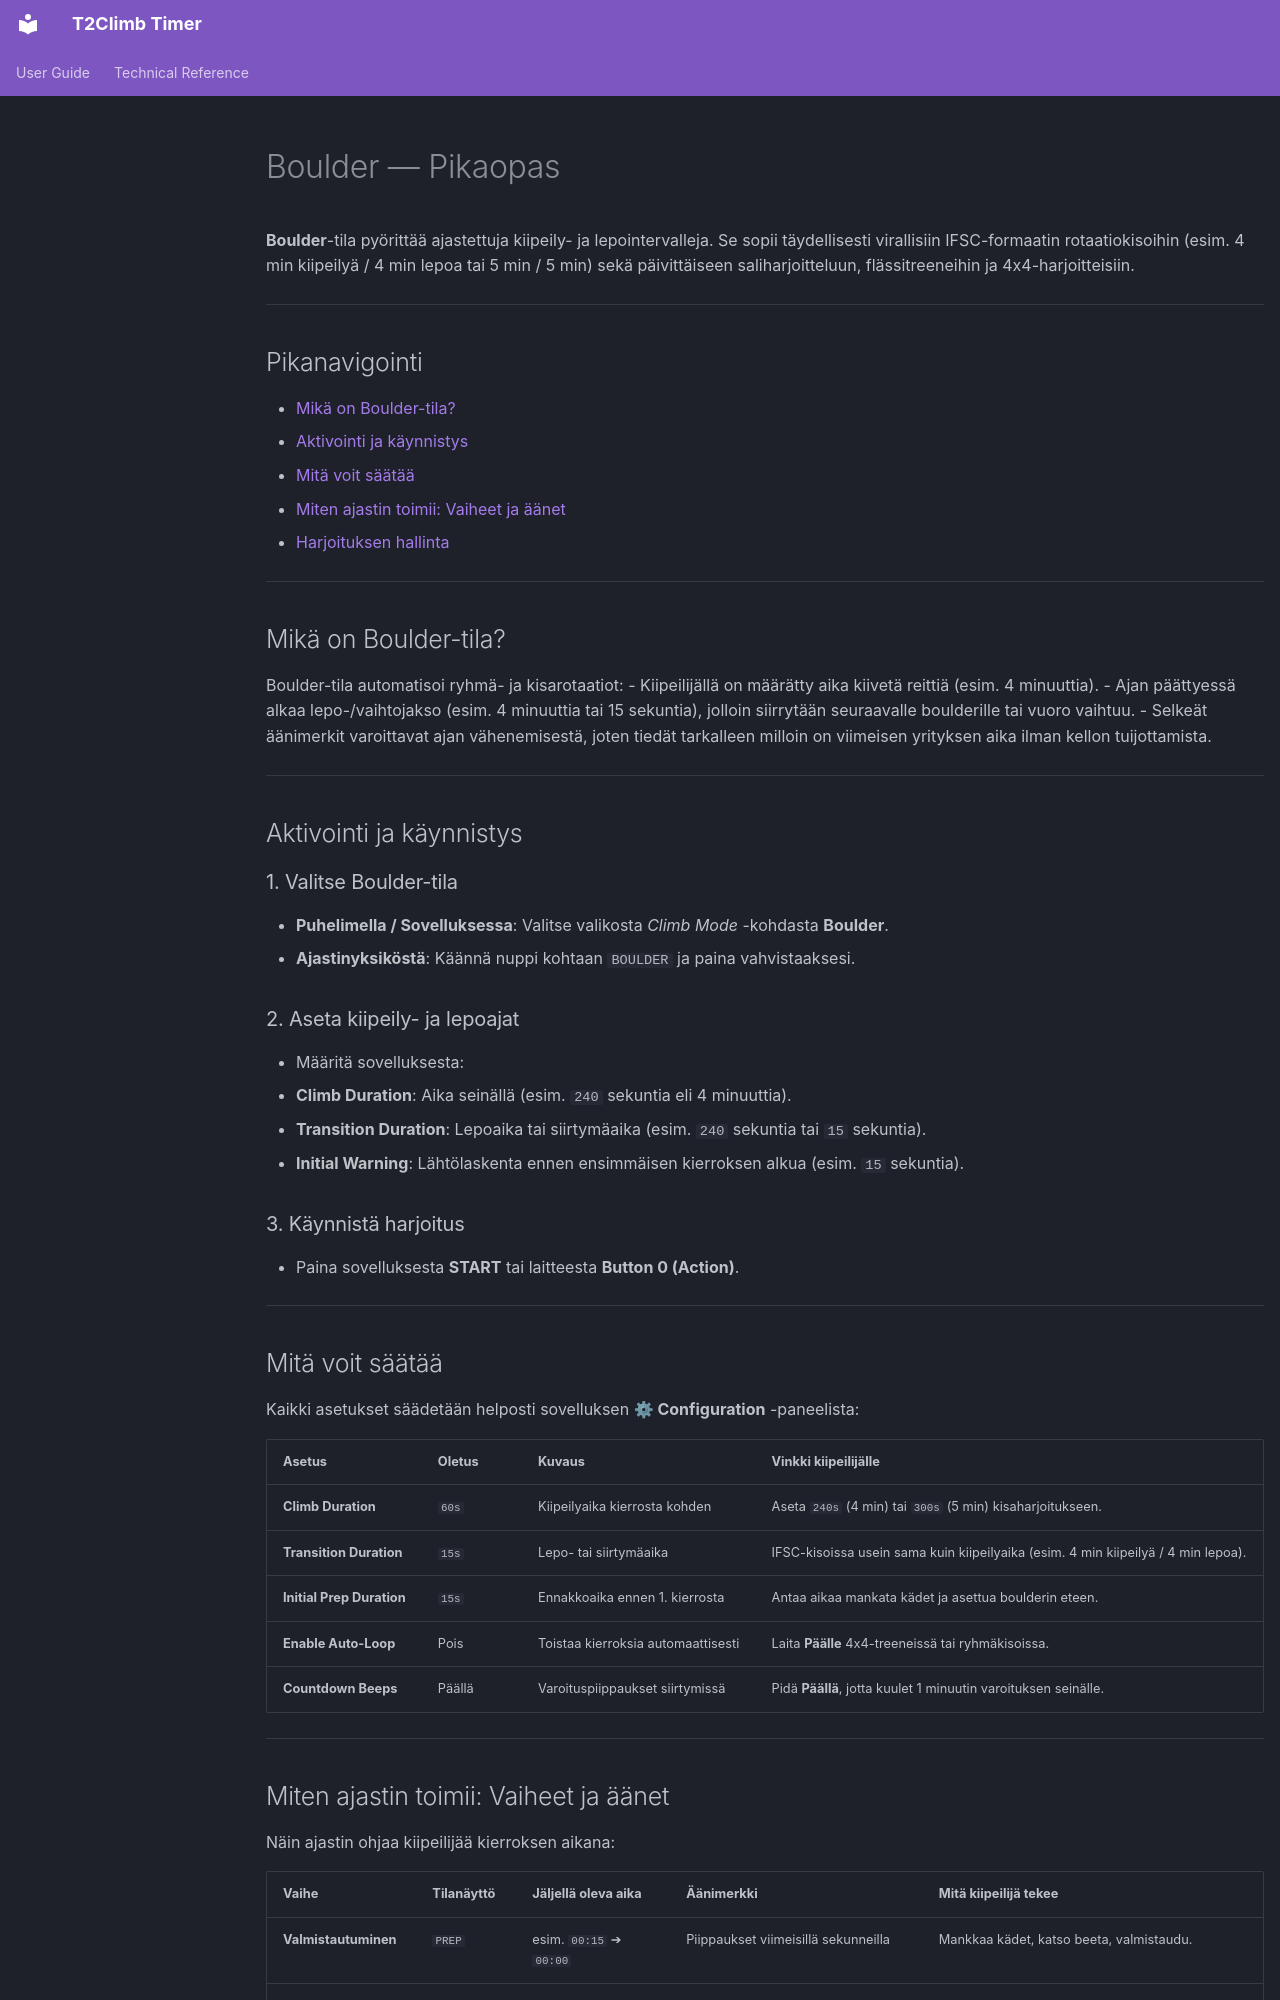

repository: teetin/timer-ctrl · page: boulder.fi/index.html · generator: mkdocs

# Boulder — Pikaopas

**Boulder**-tila pyörittää ajastettuja kiipeily- ja lepointervalleja. Se sopii täydellisesti virallisiin IFSC-formaatin rotaatiokisoihin (esim. 4 min kiipeilyä / 4 min lepoa tai 5 min / 5 min) sekä päivittäiseen saliharjoitteluun, flässitreeneihin ja 4x4-harjoitteisiin.

---

## Pikanavigointi

- [Mikä on Boulder-tila?](#mika-on-boulder-tila)
- [Aktivointi ja käynnistys](#aktivointi-ja-kaynnistys)
- [Mitä voit säätää](#mita-voit-saataa)
- [Miten ajastin toimii: Vaiheet ja äänet](#miten-ajastin-toimii-vaiheet-ja-aanet)
- [Harjoituksen hallinta](#harjoituksen-hallinta)

---

## Mikä on Boulder-tila?

Boulder-tila automatisoi ryhmä- ja kisarotaatiot:
- Kiipeilijällä on määrätty aika kiivetä reittiä (esim. 4 minuuttia).
- Ajan päättyessä alkaa lepo-/vaihtojakso (esim. 4 minuuttia tai 15 sekuntia), jolloin siirrytään seuraavalle boulderille tai vuoro vaihtuu.
- Selkeät äänimerkit varoittavat ajan vähenemisestä, joten tiedät tarkalleen milloin on viimeisen yrityksen aika ilman kellon tuijottamista.

---

## Aktivointi ja käynnistys

### 1. Valitse Boulder-tila
- **Puhelimella / Sovelluksessa**: Valitse valikosta *Climb Mode* -kohdasta **Boulder**.
- **Ajastinyksiköstä**: Käännä nuppi kohtaan `BOULDER` ja paina vahvistaaksesi.

### 2. Aseta kiipeily- ja lepoajat
- Määritä sovelluksesta:
  - **Climb Duration**: Aika seinällä (esim. `240` sekuntia eli 4 minuuttia).
  - **Transition Duration**: Lepoaika tai siirtymäaika (esim. `240` sekuntia tai `15` sekuntia).
  - **Initial Warning**: Lähtölaskenta ennen ensimmäisen kierroksen alkua (esim. `15` sekuntia).

### 3. Käynnistä harjoitus
- Paina sovelluksesta **START** tai laitteesta **Button 0 (Action)**.

---

## Mitä voit säätää

Kaikki asetukset säädetään helposti sovelluksen **⚙ Configuration** -paneelista:

| Asetus | Oletus | Kuvaus | Vinkki kiipeilijälle |
| :--- | :--- | :--- | :--- |
| **Climb Duration** | `60s` | Kiipeilyaika kierrosta kohden | Aseta `240s` (4 min) tai `300s` (5 min) kisaharjoitukseen. |
| **Transition Duration** | `15s` | Lepo- tai siirtymäaika | IFSC-kisoissa usein sama kuin kiipeilyaika (esim. 4 min kiipeilyä / 4 min lepoa). |
| **Initial Prep Duration** | `15s` | Ennakkoaika ennen 1. kierrosta | Antaa aikaa mankata kädet ja asettua boulderin eteen. |
| **Enable Auto-Loop** | Pois | Toistaa kierroksia automaattisesti | Laita **Päälle** 4x4-treeneissä tai ryhmäkisoissa. |
| **Countdown Beeps** | Päällä | Varoituspiippaukset siirtymissä | Pidä **Päällä**, jotta kuulet 1 minuutin varoituksen seinälle. |

---
